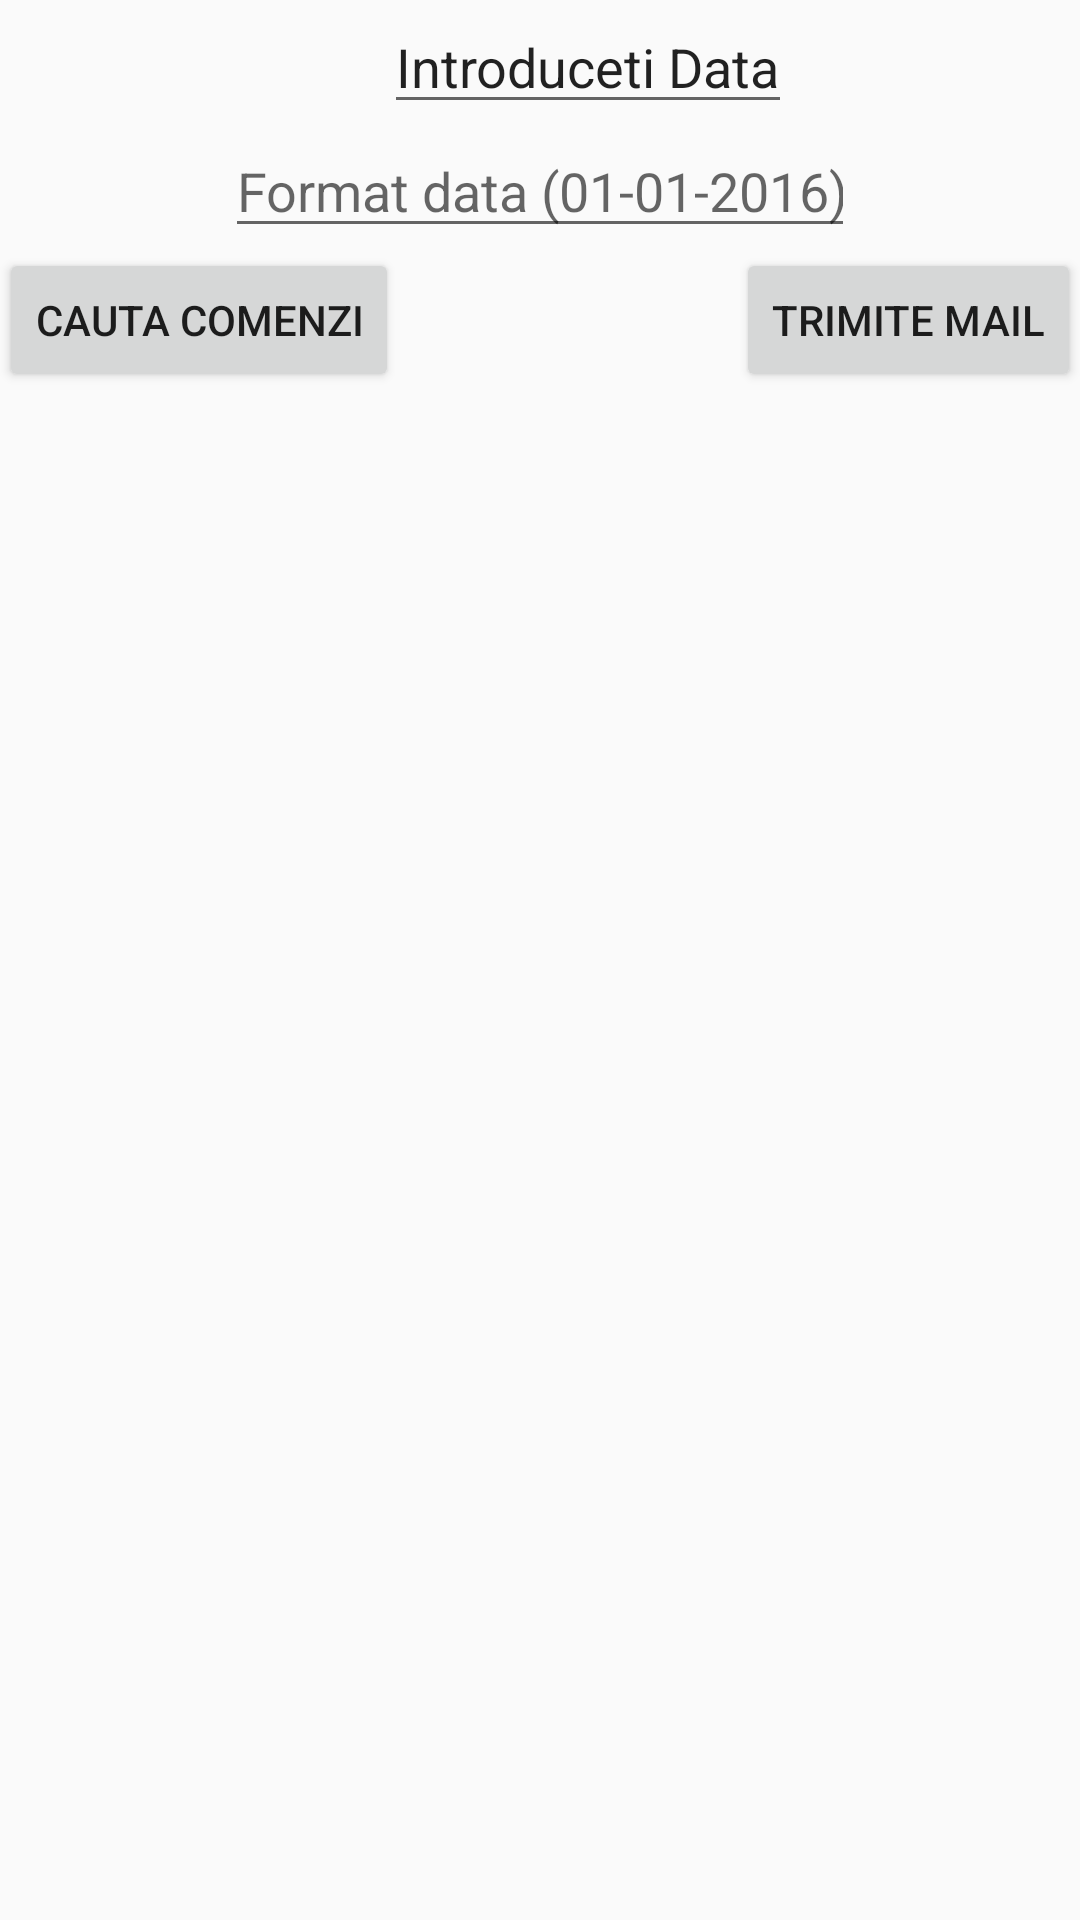

Android layout source for this screen:
<!-- AndroidManifest.xml: application theme AppTheme -->
<!-- res/layout/activity_email_comanda.xml -->
<?xml version="1.0" encoding="utf-8"?>
<RelativeLayout xmlns:android="http://schemas.android.com/apk/res/android"
    xmlns:tools="http://schemas.android.com/tools"
    android:layout_width="match_parent"
    android:layout_height="match_parent"
    android:paddingBottom="@dimen/activity_vertical_margin"
    android:paddingLeft="@dimen/activity_horizontal_margin"
    android:paddingRight="@dimen/activity_horizontal_margin"

    android:paddingTop="@dimen/activity_vertical_margin"
    tools:context="com.example.kp.brutarievascau.EmailComanda">

    <EditText
        android:layout_width="wrap_content"
        android:layout_height="wrap_content"
        android:inputType="date"
        android:ems="10"
        android:id="@+id/editText"
        android:hint="Format data (01-01-2016)"
        android:layout_below="@+id/editText2"
        android:layout_centerHorizontal="true" />

    <EditText
        android:layout_width="wrap_content"
        android:layout_height="wrap_content"
        android:id="@+id/editText2"
        android:layout_alignParentTop="true"
        android:layout_alignStart="@+id/editText"
        android:layout_marginStart="53dp"
        android:text="Introduceti Data" />

    <ListView
        android:layout_width="wrap_content"
        android:layout_height="wrap_content"
        android:id="@+id/listViewEmailComanda"
        android:layout_below="@+id/editText"
        android:layout_marginTop="65dp"
        android:layout_alignParentStart="true" />

    <Button
        android:layout_width="wrap_content"
        android:layout_height="wrap_content"
        android:text="Cauta Comenzi"
        android:id="@+id/button5"
        android:layout_below="@+id/editText"
        android:layout_alignParentStart="true" />

    <Button
        android:layout_width="wrap_content"
        android:layout_height="wrap_content"
        android:text="Trimite Mail"
        android:id="@+id/btnSendAllMails"
        android:layout_below="@+id/editText"
        android:layout_alignEnd="@+id/listViewEmailComanda" />
</RelativeLayout>
<!-- resources referenced by this layout -->
<resources>
  <style name="AppTheme" parent="Theme.AppCompat.Light.NoActionBar">
          
          <item name="colorPrimary">@color/colorPrimary</item>
          <item name="colorPrimaryDark">@color/colorPrimaryDark</item>
          <item name="colorAccent">@color/colorAccent</item>
          <item name="android:spinnerDropDownItemStyle">
              @style/spinnerDropDownItemStyle
          </item>
      </style>
  <color name="colorPrimary">#2d41af</color>
  <color name="colorPrimaryDark">#303F9F</color>
  <color name="colorAccent">#d8074e</color>
  <style name="spinnerDropDownItemStyle">
          <item name="android:padding">1dp</item>
          <item name="android:textSize">15sp</item>
          <item name="android:textColor">#FFFFFF</item>
      </style>
</resources>
